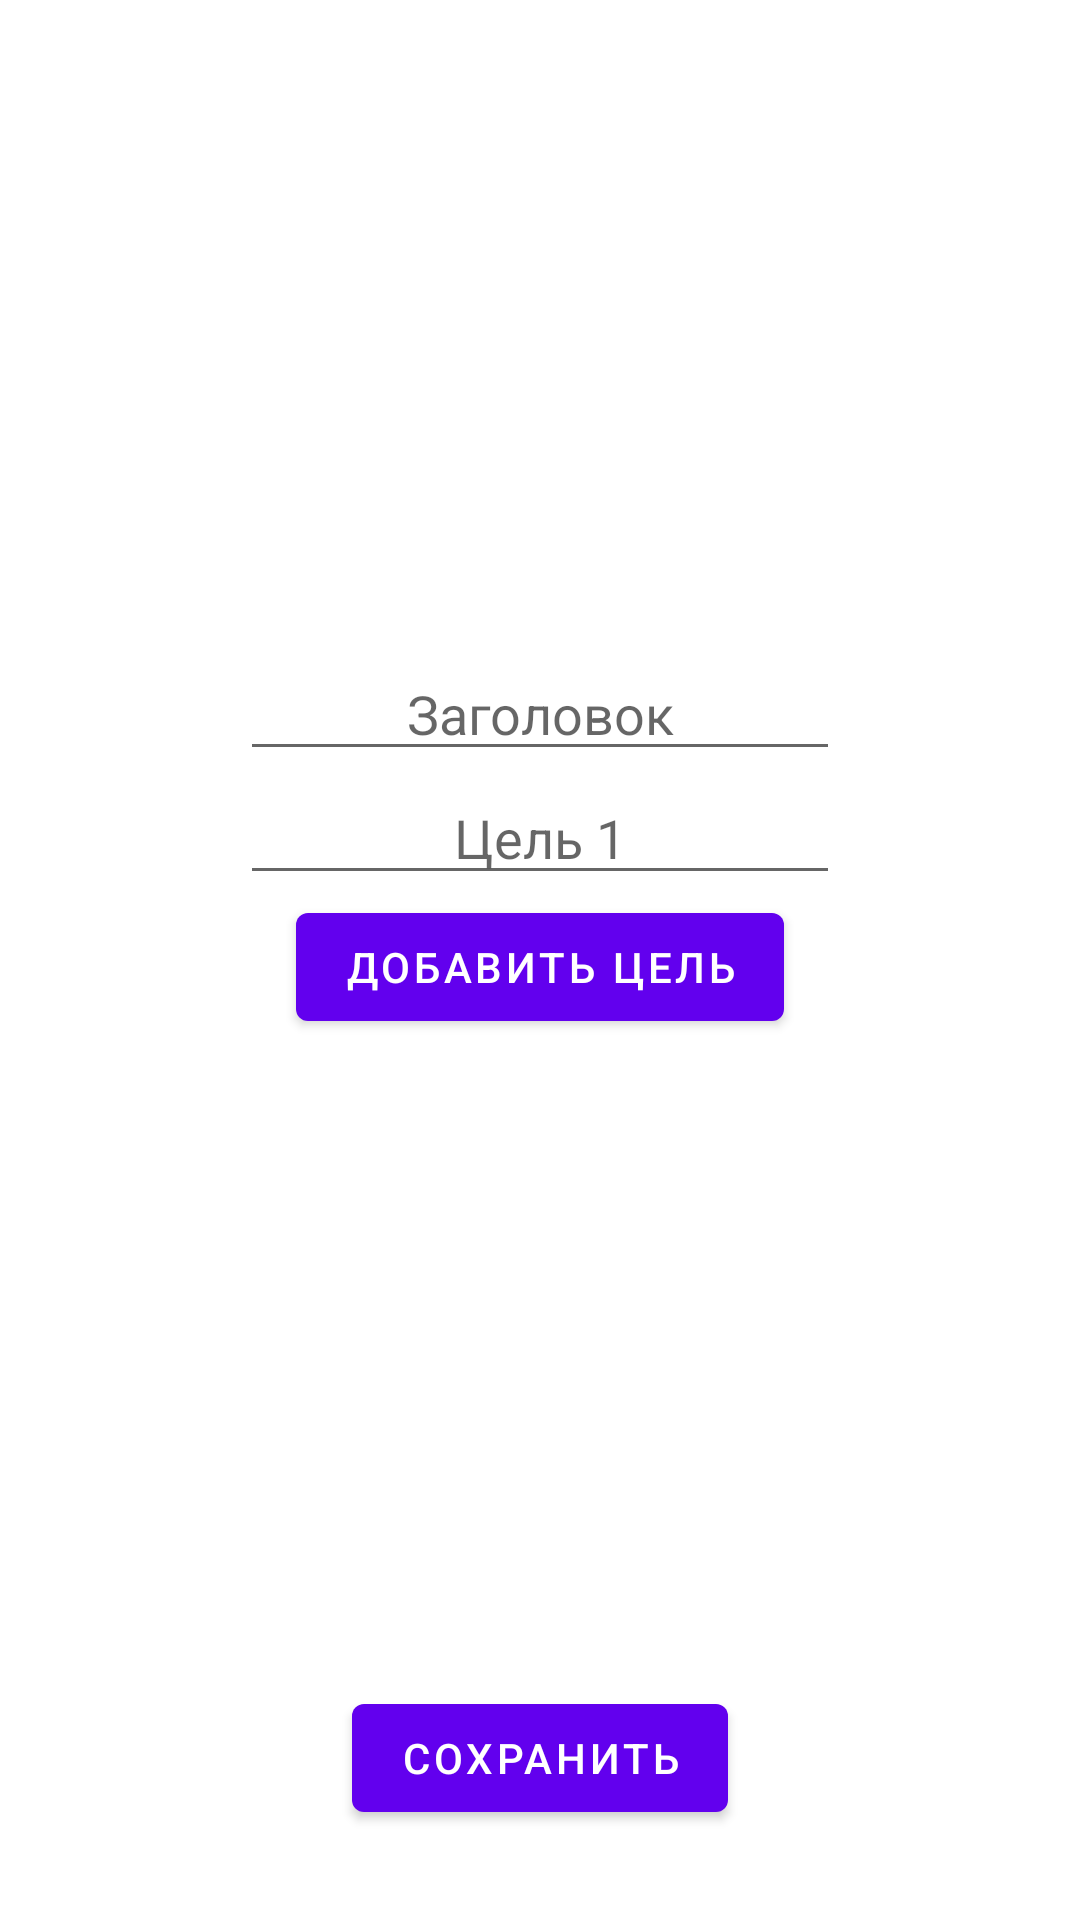

Layout XML and referenced resources for this Android screen:
<!-- AndroidManifest.xml: application theme Theme.DataBaseCourseWork -->
<!-- res/layout/fragment_second.xml -->
<?xml version="1.0" encoding="utf-8"?>
<androidx.constraintlayout.widget.ConstraintLayout xmlns:android="http://schemas.android.com/apk/res/android"
    xmlns:app="http://schemas.android.com/apk/res-auto"
    xmlns:tools="http://schemas.android.com/tools"
    android:layout_width="match_parent"
    android:layout_height="match_parent"
    tools:context=".NewNoteFragment">

    <LinearLayout
        android:layout_width="match_parent"
        android:layout_height="wrap_content"
        android:orientation="vertical"
        android:layout_marginHorizontal="80dp"
        app:layout_constraintBottom_toTopOf="@id/save"
        app:layout_constraintEnd_toEndOf="parent"
        app:layout_constraintStart_toStartOf="parent"
        app:layout_constraintTop_toTopOf="parent"
        android:animateLayoutChanges="true">

        <EditText
            android:id="@+id/title"
            android:layout_width="match_parent"
            android:layout_height="wrap_content"
            android:hint="Заголовок"
            android:gravity="center"/>

        <LinearLayout
            android:id="@+id/cb_container"
            android:orientation="vertical"
            android:layout_width="match_parent"
            android:layout_height="wrap_content"
            android:animateLayoutChanges="true">

            <EditText
                android:layout_width="match_parent"
                android:layout_height="wrap_content"
                android:hint="Цель 1"
                android:gravity="center"/>

        </LinearLayout>

        <Button
            android:id="@+id/add_target"
            android:layout_width="wrap_content"
            android:layout_height="wrap_content"
            android:layout_gravity="center"
            android:text="Добавить цель"/>

    </LinearLayout>


    <Button
        android:id="@+id/save"
        android:layout_width="wrap_content"
        android:layout_height="wrap_content"
        android:text="Сохранить"
        android:layout_marginBottom="30dp"
        app:layout_constraintBottom_toBottomOf="parent"
        app:layout_constraintEnd_toEndOf="parent"
        app:layout_constraintStart_toStartOf="parent"/>
</androidx.constraintlayout.widget.ConstraintLayout>
<!-- resources referenced by this layout -->
<resources>
  <style name="Theme.DataBaseCourseWork" parent="Theme.MaterialComponents.DayNight.DarkActionBar">
          
          <item name="colorPrimary">@color/purple_500</item>
          <item name="colorPrimaryVariant">@color/purple_700</item>
          <item name="colorOnPrimary">@color/white</item>
          
          <item name="colorSecondary">@color/teal_200</item>
          <item name="colorSecondaryVariant">@color/teal_700</item>
          <item name="colorOnSecondary">@color/black</item>
          
          <item name="android:statusBarColor" tools:targetApi="l">?attr/colorPrimaryVariant</item>
          
      </style>
  <!-- not gathered from this repository: default colours our renderer supplied (Android Studio template values) -->
  <color name="purple_500">#FF6200EE</color>
  <color name="purple_700">#FF3700B3</color>
  <color name="teal_200">#FF03DAC5</color>
  <color name="teal_700">#FF018786</color>
  <color name="black">#FF000000</color>
  <color name="white">#FFFFFFFF</color>
</resources>
